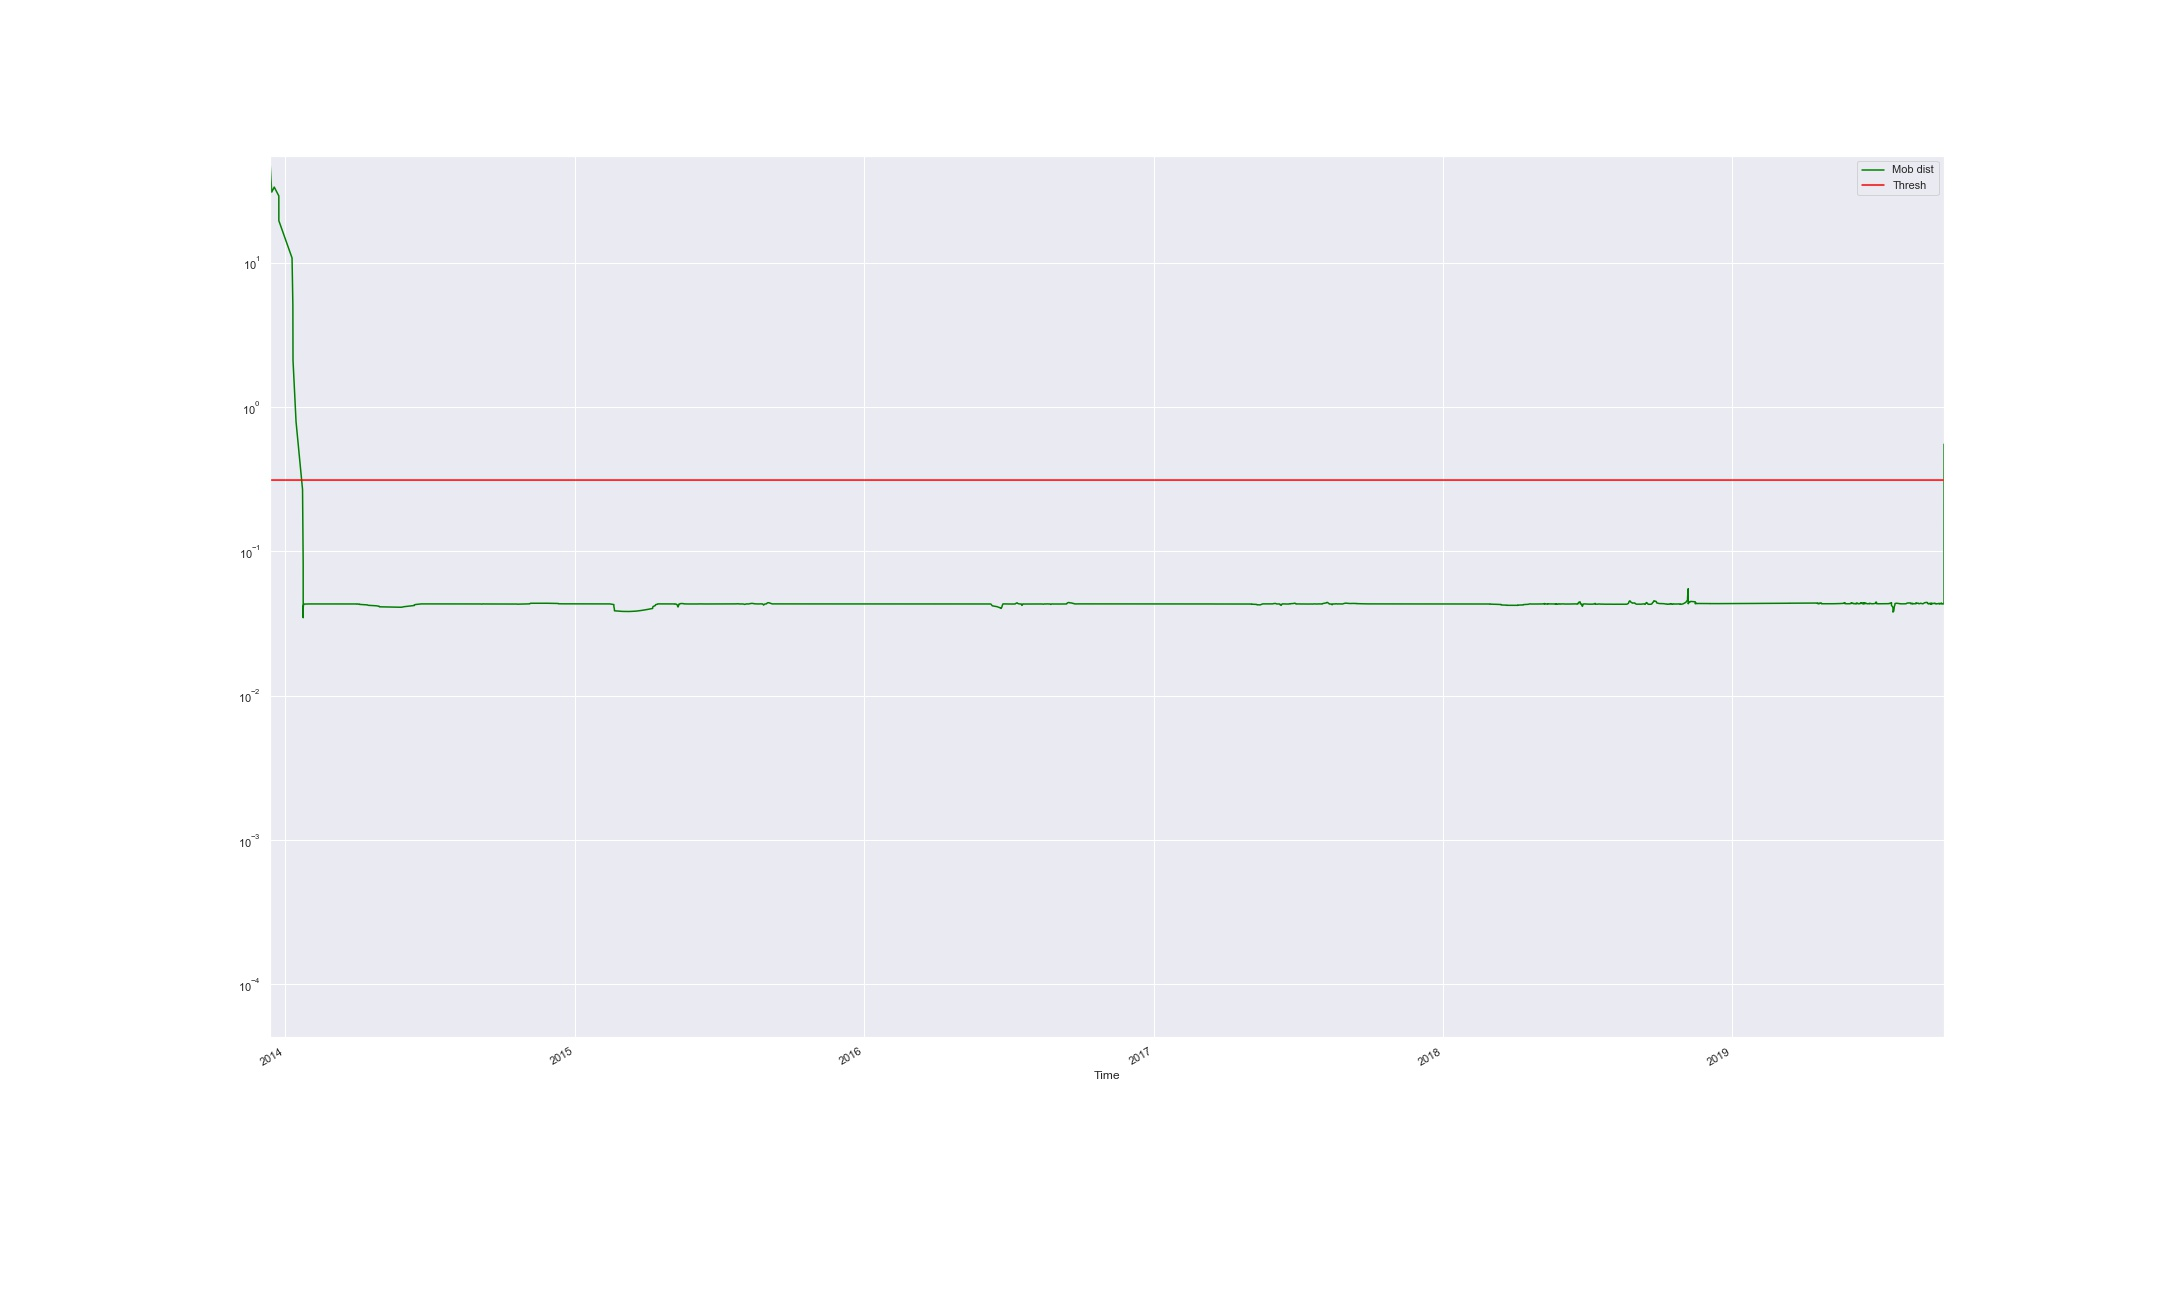

The file beside this chart, header and first rows:
Time, Mob dist, Thresh, Anomaly
2013-12-12 14:54:06.226, 50.65, 0.3117, True
2013-12-14 19:07:37.372, 30.82, 0.3117, True
2013-12-17 23:25:26.530, 33.37, 0.3117, True
2013-12-23 17:54:56.635, 29.01, 0.3117, True
2013-12-23 18:52:16.595, 19.53, 0.3117, True
2014-01-09 10:43:35.254, 10.77, 0.3117, True
2014-01-10 11:37:26.095, 5.072, 0.3117, True
2014-01-10 15:55:37.403, 2.105, 0.3117, True
2014-01-14 12:03:34.084, 0.7887, 0.3117, True
2014-01-22 16:46:34.605, 0.2682, 0.3117, False
2014-01-23 11:53:38.173, 0.08197, 0.3117, False
2014-01-23 12:40:59.420, 0.03466, 0.3117, False
2014-01-23 13:01:47.970, 0.03696, 0.3117, False
2014-01-23 14:02:08.377, 0.04075, 0.3117, False
2014-01-23 18:22:03.691, 0.04229, 0.3117, False
2014-01-24 12:40:54.415, 0.04286, 0.3117, False
2014-01-24 16:01:11.053, 0.04307, 0.3117, False
2014-01-31 12:04:33.211, 0.04315, 0.3117, False
2014-01-31 14:22:07.212, 0.04318, 0.3117, False
2014-02-18 16:26:26.005, 0.04319, 0.3117, False
2014-02-21 15:33:22.444, 0.0432, 0.3117, False
2014-02-21 17:53:22.386, 0.0432, 0.3117, False
2014-02-25 16:22:58.651, 0.0432, 0.3117, False
2014-02-27 14:23:43.903, 0.0432, 0.3117, False
2014-02-28 15:38:04.448, 0.0432, 0.3117, False
2014-02-28 16:22:29.420, 0.0432, 0.3117, False
2014-03-03 14:42:24.084, 0.0432, 0.3117, False
2014-03-03 16:42:24.616, 0.0432, 0.3117, False
2014-03-05 11:22:24.914, 0.04321, 0.3117, False
2014-03-07 16:42:25.884, 0.04321, 0.3117, False
2014-03-14 13:42:28.882, 0.04321, 0.3117, False
2014-03-20 16:15:29.949, 0.04321, 0.3117, False
2014-03-20 16:22:31.676, 0.04322, 0.3117, False
2014-03-24 15:43:11.442, 0.04322, 0.3117, False
2014-03-24 16:37:20.224, 0.04322, 0.3117, False
2014-03-24 16:59:48.575, 0.04322, 0.3117, False
2014-03-26 09:40:15.415, 0.04322, 0.3117, False
2014-03-26 09:44:37.372, 0.04322, 0.3117, False
2014-03-26 09:54:24.409, 0.04322, 0.3117, False
2014-03-26 09:56:52.029, 0.04322, 0.3117, False
2014-03-26 10:00:20.428, 0.04322, 0.3117, False
2014-03-26 10:06:32.516, 0.04322, 0.3117, False
2014-03-26 10:10:00.382, 0.04322, 0.3117, False
2014-03-26 10:15:15.265, 0.04321, 0.3117, False
2014-03-26 10:17:07.295, 0.04321, 0.3117, False
2014-03-26 14:51:13.501, 0.0432, 0.3117, False
2014-03-26 17:51:13.555, 0.0432, 0.3117, False
2014-04-01 09:59:15.726, 0.0432, 0.3117, False
2014-04-01 10:53:13.676, 0.04319, 0.3117, False
2014-04-01 10:59:41.424, 0.04319, 0.3117, False
2014-04-01 11:37:07.162, 0.04318, 0.3117, False
2014-04-01 11:38:56.515, 0.04318, 0.3117, False
2014-04-01 11:43:04.648, 0.04317, 0.3117, False
2014-04-01 11:44:57.879, 0.04316, 0.3117, False
2014-04-01 11:49:47.071, 0.04316, 0.3117, False
2014-04-01 12:06:32.533, 0.04314, 0.3117, False
2014-04-01 12:12:19.388, 0.04312, 0.3117, False
2014-04-04 11:38:50.547, 0.04309, 0.3117, False
2014-04-04 11:55:03.579, 0.04304, 0.3117, False
2014-04-04 13:03:22.519, 0.04297, 0.3117, False
... 3,474 more rows
